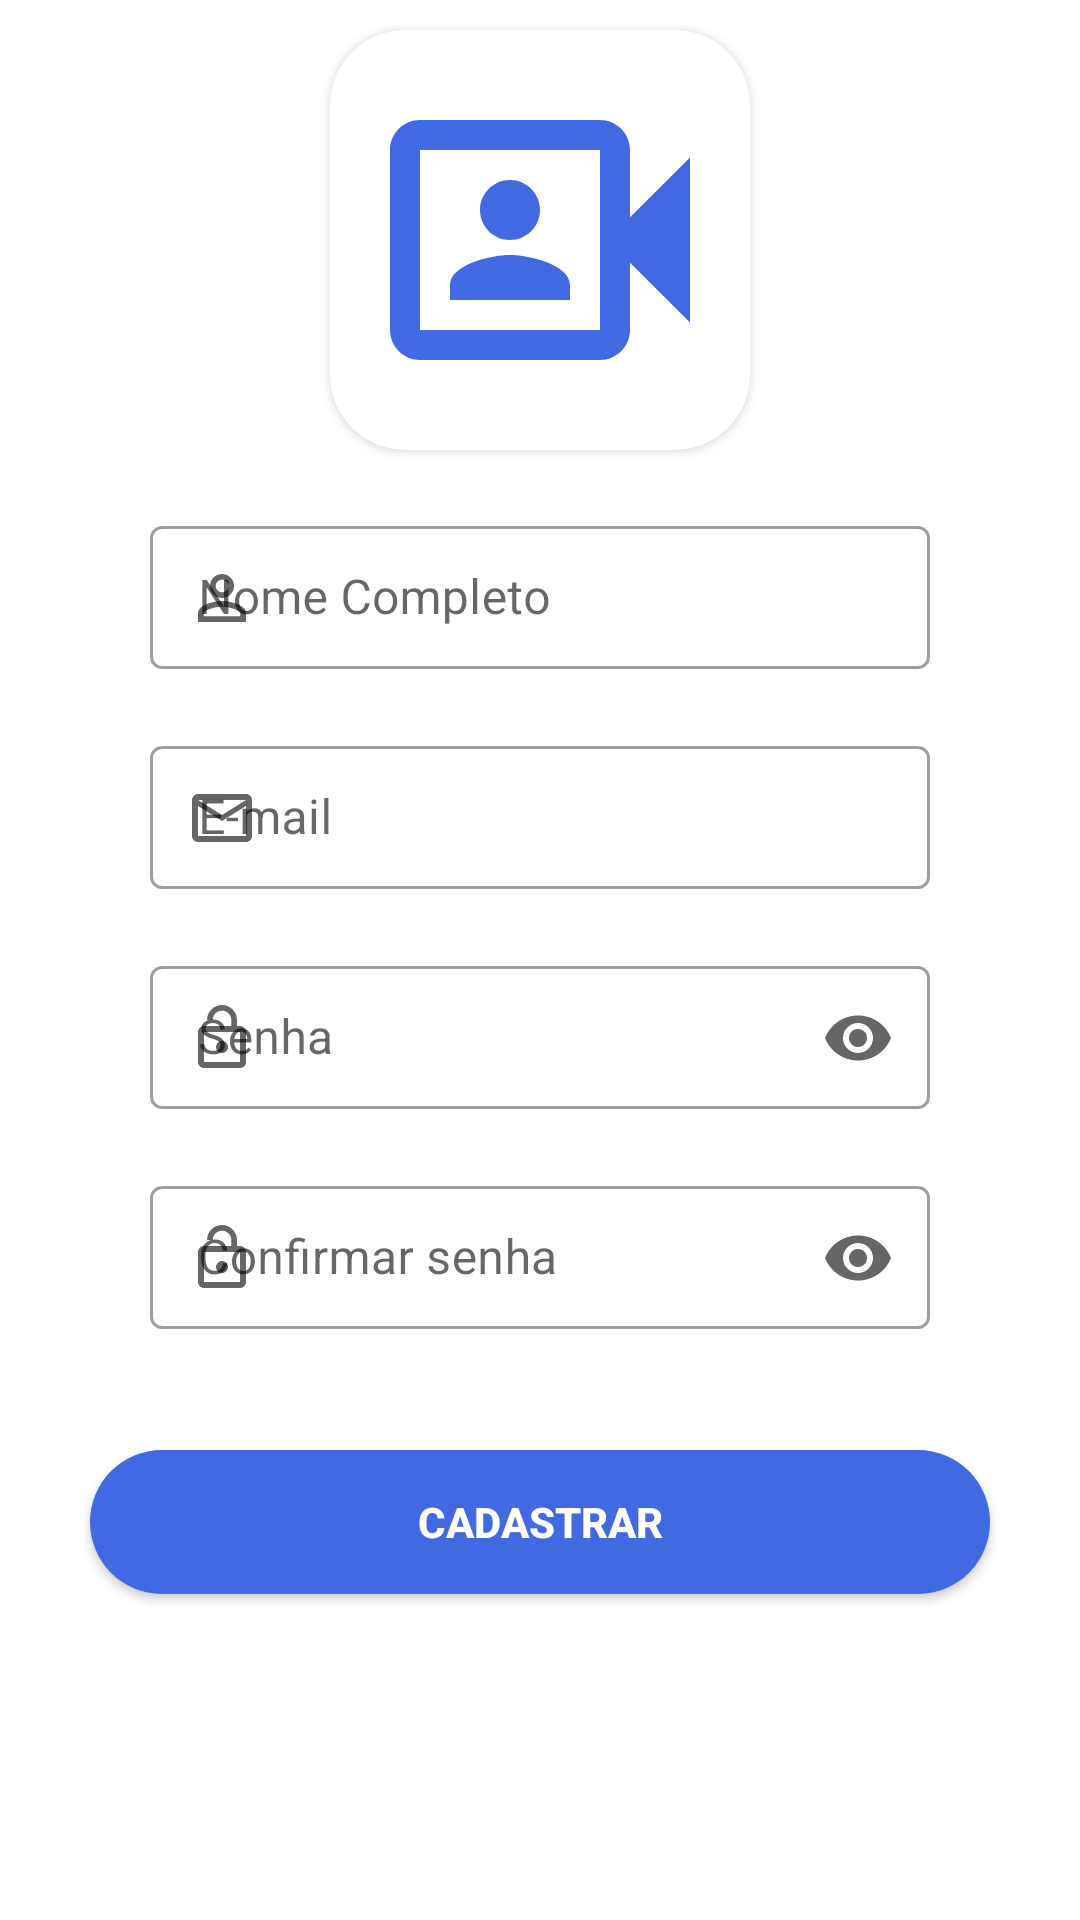

The Android layout XML behind this screen, and the referenced resources:
<!-- AndroidManifest.xml: application theme Theme.Trabalho2ProgMobile -->
<!-- res/layout/cadastrar_fragment.xml -->
<?xml version="1.0" encoding="utf-8"?>
<FrameLayout xmlns:android="http://schemas.android.com/apk/res/android"
    xmlns:app="http://schemas.android.com/apk/res-auto"
    xmlns:tools="http://schemas.android.com/tools"
    android:layout_width="match_parent"
    android:layout_height="match_parent"
    tools:context=".aplicacao.cadastro.CadastrarFragment">

    <ScrollView
        android:layout_width="match_parent"
        android:layout_height="match_parent">

        <LinearLayout
            android:layout_width="match_parent"
            android:layout_height="wrap_content"
            android:orientation="vertical"

            android:gravity="top">

            <include
                layout="@layout/bloco_dados_usuario"/>

            <Button
                android:id="@+id/btn_cadastrar"
                android:layout_width="match_parent"
                android:layout_height="wrap_content"
                android:layout_margin="30dp"
                android:text="@string/cadastrar"
                android:textColor="@color/branco"
                android:background="@drawable/botao_redondo"
                app:backgroundTint="@color/corPrincipal"
                android:textStyle="bold"/>
        </LinearLayout>
    </ScrollView>

</FrameLayout>
<!-- res/layout/bloco_dados_usuario.xml (included above) -->
<?xml version="1.0" encoding="utf-8"?>
<LinearLayout xmlns:android="http://schemas.android.com/apk/res/android"
    android:layout_width="match_parent"
    android:layout_height="wrap_content"
    xmlns:app="http://schemas.android.com/apk/res-auto"
    android:orientation="vertical"
    android:layout_marginStart="30dp"
    android:layout_marginEnd="30dp">

    <androidx.cardview.widget.CardView
        android:id="@+id/card_view"
        android:layout_width="wrap_content"
        android:layout_height="wrap_content"
        android:layout_marginTop="10dp"
        android:layout_marginBottom="10dp"
        app:cardCornerRadius="25dp"
        android:layout_gravity="center"
        app:strokeColor="@color/corPrincipal"
        app:strokeWidth="10dp">

        <ImageView
            android:id="@+id/imgViewFoto"
            android:layout_width="120dp"
            android:layout_height="120dp"
            android:layout_margin="10dp"
            android:src="@drawable/ic_foto" />

    </androidx.cardview.widget.CardView>

    <com.google.android.material.textfield.TextInputLayout
        android:id="@+id/textInputLayoutNome"
        android:layout_width="match_parent"
        android:layout_height="wrap_content"
        android:layout_marginTop="10dp"
        android:layout_marginStart="20dp"
        android:layout_marginEnd="20dp"
        android:layout_marginBottom="10dp"
        app:startIconDrawable="@drawable/ic_pessoa"
        style="@style/Widget.MaterialComponents.TextInputLayout.OutlinedBox.Dense">

        <com.google.android.material.textfield.TextInputEditText
            android:id="@+id/input_nome_completo"
            android:layout_width="match_parent"
            android:layout_height="wrap_content"
            android:backgroundTint="@color/branco"
            android:fitsSystemWindows="true"
            android:hint="@string/nome_completo"
            android:inputType="textPersonName"/>

    </com.google.android.material.textfield.TextInputLayout>

    <com.google.android.material.textfield.TextInputLayout
        android:id="@+id/textInputLayoutEmailDados"
        android:layout_width="match_parent"
        android:layout_height="wrap_content"
        android:layout_marginTop="10dp"
        android:layout_marginStart="20dp"
        android:layout_marginEnd="20dp"
        android:layout_marginBottom="10dp"
        app:startIconDrawable="@drawable/ic_email"
        style="@style/Widget.MaterialComponents.TextInputLayout.OutlinedBox.Dense">

        <com.google.android.material.textfield.TextInputEditText
            android:id="@+id/input_email"
            android:layout_width="match_parent"
            android:layout_height="wrap_content"
            android:backgroundTint="@color/branco"
            android:fitsSystemWindows="true"
            android:hint="@string/email"
            android:inputType="textPersonName" />

    </com.google.android.material.textfield.TextInputLayout>

    <com.google.android.material.textfield.TextInputLayout
        android:id="@+id/textInputLayoutSenhaDados"
        android:layout_width="match_parent"
        android:layout_height="wrap_content"
        android:layout_marginTop="10dp"
        android:layout_marginStart="20dp"
        android:layout_marginEnd="20dp"
        android:layout_marginBottom="10dp"
        app:endIconMode="password_toggle"
        app:startIconDrawable="@drawable/ic_senha"
        style="@style/Widget.MaterialComponents.TextInputLayout.OutlinedBox.Dense">

        <com.google.android.material.textfield.TextInputEditText
            android:id="@+id/input_password"
            android:layout_width="match_parent"
            android:layout_height="wrap_content"
            android:backgroundTint="@color/branco"
            android:fitsSystemWindows="true"
            android:hint="@string/pass"
            android:inputType="textPassword"/>
    </com.google.android.material.textfield.TextInputLayout>

    <com.google.android.material.textfield.TextInputLayout
        android:id="@+id/textInputLayoutConfirmarSenhaDados"
        android:layout_width="match_parent"
        android:layout_height="wrap_content"
        android:layout_marginTop="10dp"
        android:layout_marginStart="20dp"
        android:layout_marginEnd="20dp"
        android:layout_marginBottom="10dp"
        app:endIconMode="password_toggle"
        app:startIconDrawable="@drawable/ic_senha"
        style="@style/Widget.MaterialComponents.TextInputLayout.OutlinedBox.Dense">

        <com.google.android.material.textfield.TextInputEditText
            android:id="@+id/input_confirm_password"
            android:layout_width="match_parent"
            android:layout_height="wrap_content"
            android:backgroundTint="@color/branco"
            android:fitsSystemWindows="true"
            android:hint="@string/confirm_pass"
            android:inputType="textPassword"/>
    </com.google.android.material.textfield.TextInputLayout>

</LinearLayout>
<!-- resources referenced by this layout -->
<resources>
  <color name="branco">#FFFFFFFF</color>
  <color name="corPrincipal">#4169E1</color>
  <!-- drawable botao_redondo (drawable) -->
  <?xml version="1.0" encoding="utf-8"?>
  <selector xmlns:android="http://schemas.android.com/apk/res/android" >
      <item android:state_pressed="true" >
          <shape android:shape="rectangle"  >
              <corners android:radius="100dp" />
              <solid android:color="@color/corPrincipal"/>
          </shape>
      </item>
      <item >
          <shape android:shape="rectangle"  >
              <corners android:radius="100dp" />
              <solid android:color="@color/corPrincipal"/>
          </shape>
      </item>
  </selector>
  <!-- drawable ic_email (drawable) -->
  <vector xmlns:android="http://schemas.android.com/apk/res/android"
      android:width="24dp"
      android:height="24dp"
      android:viewportWidth="24"
      android:viewportHeight="24"
      android:tint="@color/corPrincipal">
    <path
        android:fillColor="@android:color/white"
        android:pathData="M20,4L4,4c-1.1,0 -1.99,0.9 -1.99,2L2,18c0,1.1 0.9,2 2,2h16c1.1,0 2,-0.9 2,-2L22,6c0,-1.1 -0.9,-2 -2,-2zM20,18L4,18L4,8l8,5 8,-5v10zM12,11L4,6h16l-8,5z"/>
  </vector>
  <!-- drawable ic_foto (drawable) -->
  <vector xmlns:android="http://schemas.android.com/apk/res/android"
      android:width="24dp"
      android:height="24dp"
      android:viewportWidth="24"
      android:viewportHeight="24"
      android:tint="@color/corPrincipal">
    <path
        android:fillColor="@color/preto"
        android:pathData="M18,10.48l4,-3.98v11l-4,-3.98L18,18c0,1.1 -0.9,2 -2,2L4,20c-1.1,0 -2,-0.9 -2,-2L2,6c0,-1.1 0.9,-2 2,-2h12c1.1,0 2,0.9 2,2v4.48zM16,9.69L16,6L4,6v12h12L16,9.69zM10,12c-1.1,0 -2,-0.9 -2,-2s0.9,-2 2,-2 2,0.9 2,2 -0.9,2 -2,2zM10,13c1.34,0 4,0.67 4,2v1L6,16v-1c0,-1.33 2.66,-2 4,-2z"/>
  </vector>
  <!-- drawable ic_pessoa (drawable) -->
  <vector xmlns:android="http://schemas.android.com/apk/res/android"
      android:width="24dp"
      android:height="24dp"
      android:viewportWidth="24"
      android:viewportHeight="24"
      android:tint="@color/corPrincipal">
    <path
        android:fillColor="@android:color/white"
        android:pathData="M12,5.9c1.16,0 2.1,0.94 2.1,2.1s-0.94,2.1 -2.1,2.1S9.9,9.16 9.9,8s0.94,-2.1 2.1,-2.1m0,9c2.97,0 6.1,1.46 6.1,2.1v1.1L5.9,18.1L5.9,17c0,-0.64 3.13,-2.1 6.1,-2.1M12,4C9.79,4 8,5.79 8,8s1.79,4 4,4 4,-1.79 4,-4 -1.79,-4 -4,-4zM12,13c-2.67,0 -8,1.34 -8,4v3h16v-3c0,-2.66 -5.33,-4 -8,-4z"/>
  </vector>
  <!-- drawable ic_senha (drawable) -->
  <vector xmlns:android="http://schemas.android.com/apk/res/android"
      android:width="24dp"
      android:height="24dp"
      android:viewportWidth="24"
      android:viewportHeight="24"
      android:tint="@color/corPrincipal">
    <path
        android:fillColor="@android:color/white"
        android:pathData="M12,17c1.1,0 2,-0.9 2,-2s-0.9,-2 -2,-2 -2,0.9 -2,2 0.9,2 2,2zM18,8h-1L17,6c0,-2.76 -2.24,-5 -5,-5S7,3.24 7,6h1.9c0,-1.71 1.39,-3.1 3.1,-3.1 1.71,0 3.1,1.39 3.1,3.1v2L6,8c-1.1,0 -2,0.9 -2,2v10c0,1.1 0.9,2 2,2h12c1.1,0 2,-0.9 2,-2L20,10c0,-1.1 -0.9,-2 -2,-2zM18,20L6,20L6,10h12v10z"/>
  </vector>
  <string name="cadastrar">Cadastrar</string>
  <string name="confirm_pass">Confirmar senha</string>
  <string name="email">E-mail</string>
  <string name="nome_completo">Nome Completo</string>
  <string name="pass">Senha</string>
  <color name="preto">#FF000000</color>
  <color name="corSecundaria">#FF000000</color>
  <color name="corBarraDeNotificacao">#FF000000</color>
  <color name="corPrincipalVariante">#404040</color>
  <color name="corSecundariaVariante">#FF018786</color>
</resources>
